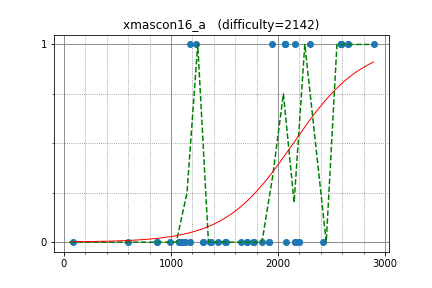

Source data for this figure (header and first rows):
anta, 1182.413209, 1
hasi, 1182, 0
Aquarius, 1941, 1
kazunetakahashi, 2072, 0
satos, 2423, 0
kobae964, 2584, 1
riantkb, 2584, 1
hiromi_ayase, 2584, 1
logicmachine, 2584, 1
Komaki, 2892, 1
yupotown, 2061, 1
climpet, 2061, 1
pes, 2061, 1
satanic0258, 2160, 0
lyoz, 2160, 1
x20, 1658, 0
hato_roll, 1362, 0
m_buyoh, 1854, 0
xyz600, 1706, 0
assy, 2295, 1
Doju, 2650, 1
icchyr, 2650, 1
ryuhei, 1238, 1
superark, 1774, 0
hhelibex, 1129, 0
hirokazu1020, 1129, 0
torus711, 2195, 0
commy, 2195, 0
hotpepsi, 1706, 0
nasatame, 1301, 0
Gobi, 1301, 0
mondatto, 1764, 0
acque2two, 1087, 0
TAB, 1435, 0
kazu123, 1373, 0
physics0523, 1509, 0
kotamanegi, 1911, 0
daiota, 1911, 0
OIO2012F, 865.8, 0
mon10, 865.8, 0
a2stnk, 2157, 0
tamamu, 1073, 0
leafmoon, 1073, 0
aiueokatsuki, 602, 0
mono1977, 987.7, 0
yosiiii2, 82.3, 0
oyakodon, 1085, 0
noteton, 1099, 0
Sryo7809, 1099, 0
claw88, 1511, 0
